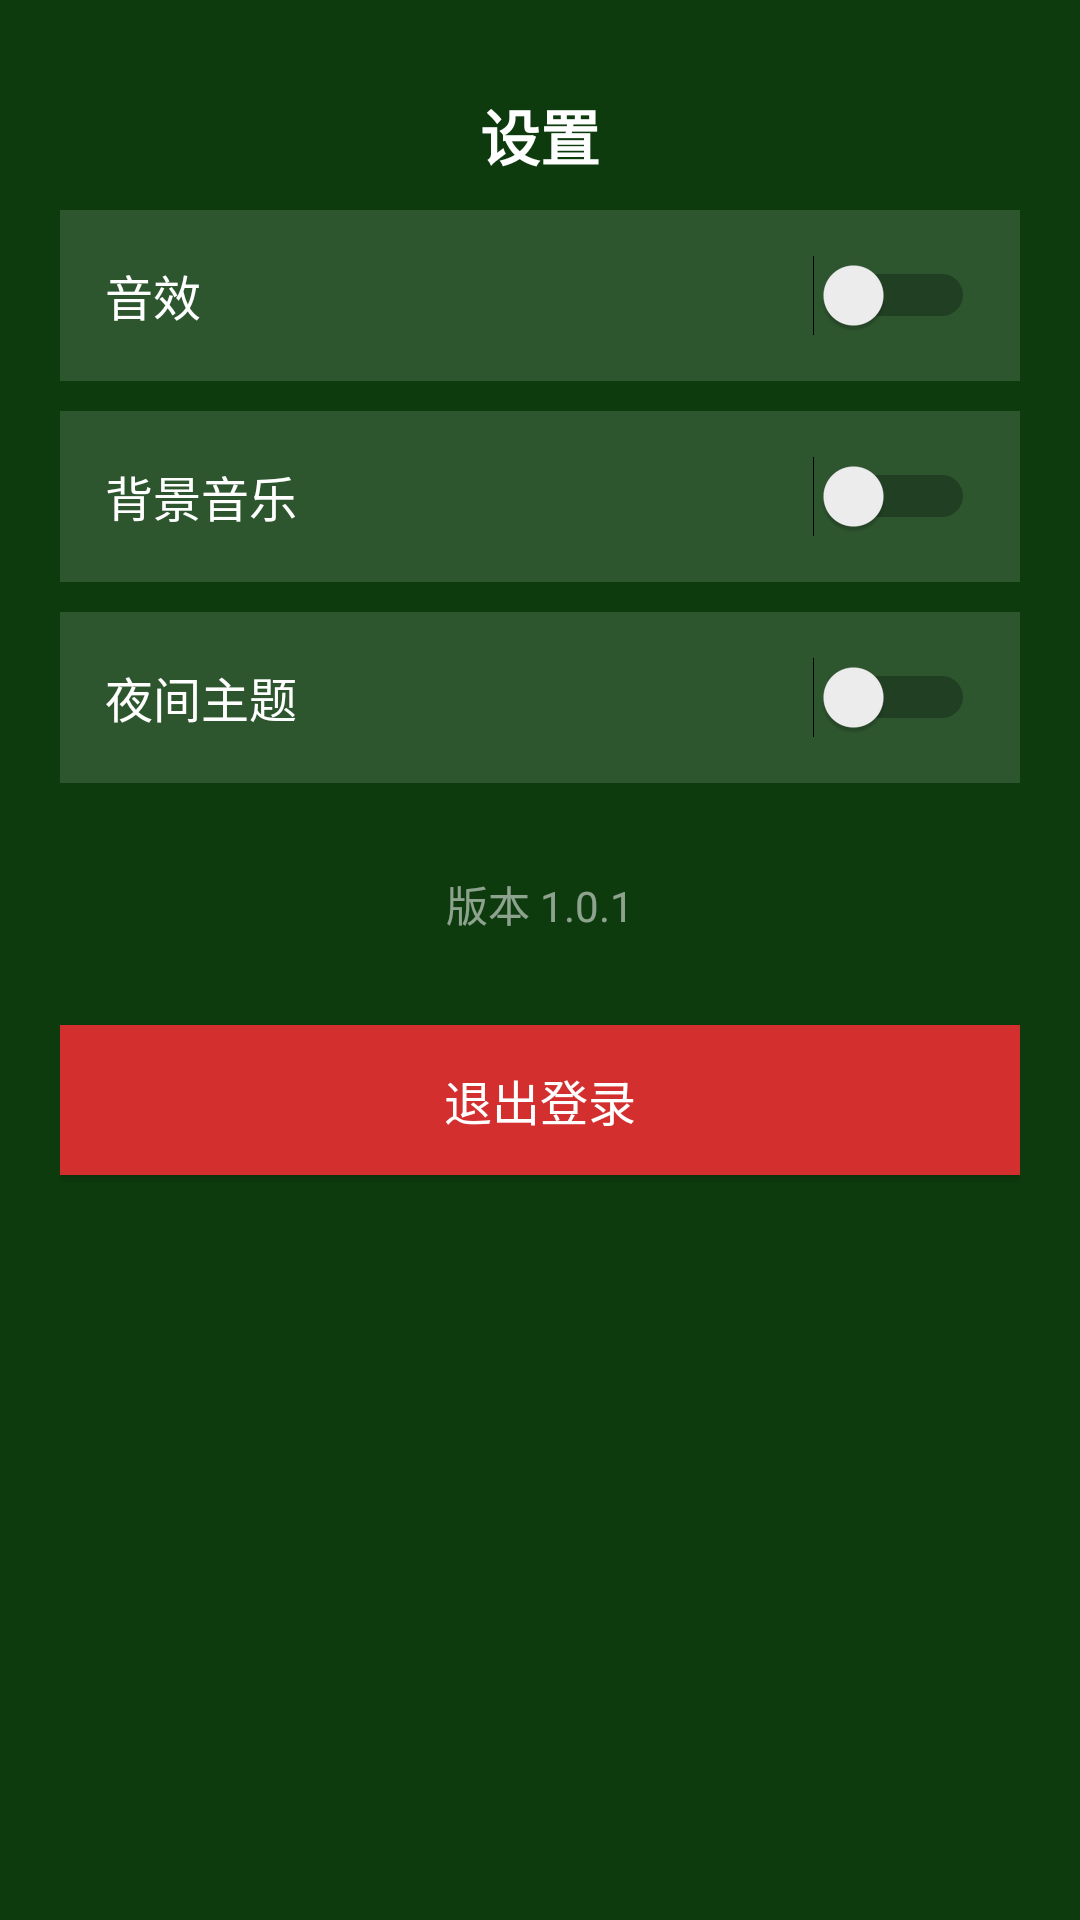

Android layout source for this screen:
<!-- AndroidManifest.xml: application theme Theme.MengmengDoudizhu -->
<!-- res/layout/activity_settings.xml -->
<?xml version="1.0" encoding="utf-8"?>
<LinearLayout xmlns:android="http://schemas.android.com/apk/res/android"
    android:layout_width="match_parent"
    android:layout_height="match_parent"
    android:orientation="vertical"
    android:background="#FF0D3B0E"
    android:padding="20dp">

    <TextView
        android:layout_width="match_parent"
        android:layout_height="50dp"
        android:gravity="center"
        android:text="设置"
        android:textColor="#FFFFFF"
        android:textSize="20sp"
        android:textStyle="bold" />

    <LinearLayout
        android:layout_width="match_parent"
        android:layout_height="wrap_content"
        android:orientation="horizontal"
        android:gravity="center_vertical"
        android:padding="15dp"
        android:background="#22FFFFFF"
        android:layout_marginBottom="10dp">

        <TextView
            android:layout_width="0dp"
            android:layout_height="wrap_content"
            android:layout_weight="1"
            android:text="音效"
            android:textColor="#FFFFFF"
            android:textSize="16sp" />

        <Switch
            android:id="@+id/soundSwitch"
            android:layout_width="wrap_content"
            android:layout_height="wrap_content" />

    </LinearLayout>

    <LinearLayout
        android:layout_width="match_parent"
        android:layout_height="wrap_content"
        android:orientation="horizontal"
        android:gravity="center_vertical"
        android:padding="15dp"
        android:background="#22FFFFFF"
        android:layout_marginBottom="10dp">

        <TextView
            android:layout_width="0dp"
            android:layout_height="wrap_content"
            android:layout_weight="1"
            android:text="背景音乐"
            android:textColor="#FFFFFF"
            android:textSize="16sp" />

        <Switch
            android:id="@+id/musicSwitch"
            android:layout_width="wrap_content"
            android:layout_height="wrap_content" />

    </LinearLayout>

    <LinearLayout
        android:layout_width="match_parent"
        android:layout_height="wrap_content"
        android:orientation="horizontal"
        android:gravity="center_vertical"
        android:padding="15dp"
        android:background="#22FFFFFF"
        android:layout_marginBottom="10dp">

        <TextView
            android:layout_width="0dp"
            android:layout_height="wrap_content"
            android:layout_weight="1"
            android:text="夜间主题"
            android:textColor="#FFFFFF"
            android:textSize="16sp" />

        <Switch
            android:id="@+id/themeSwitch"
            android:layout_width="wrap_content"
            android:layout_height="wrap_content" />

    </LinearLayout>

    <TextView
        android:id="@+id/versionText"
        android:layout_width="match_parent"
        android:layout_height="wrap_content"
        android:gravity="center"
        android:text="版本 1.0.1"
        android:textColor="#88FFFFFF"
        android:textSize="14sp"
        android:layout_marginTop="20dp" />

    <Button
        android:id="@+id/logoutButton"
        android:layout_width="match_parent"
        android:layout_height="50dp"
        android:text="退出登录"
        android:textColor="#FFFFFF"
        android:textSize="16sp"
        android:background="#FFD32F2F"
        android:layout_marginTop="30dp" />

</LinearLayout>
<!-- resources referenced by this layout -->
<resources>
  <style name="Theme.MengmengDoudizhu" parent="Theme.MaterialComponents.Light.NoActionBar">
          <item name="colorPrimary">#FF1B5E20</item>
          <item name="colorPrimaryVariant">#FF003300</item>
          <item name="colorOnPrimary">#FFFFFFFF</item>
          <item name="colorSecondary">#FFFFD700</item>
          <item name="colorSecondaryVariant">#FFC7A600</item>
          <item name="colorOnSecondary">#FF000000</item>
          <item name="android:statusBarColor">#FF000000</item>
          <item name="android:windowFullscreen">true</item>
          <item name="android:windowContentOverlay">@null</item>
      </style>
</resources>
